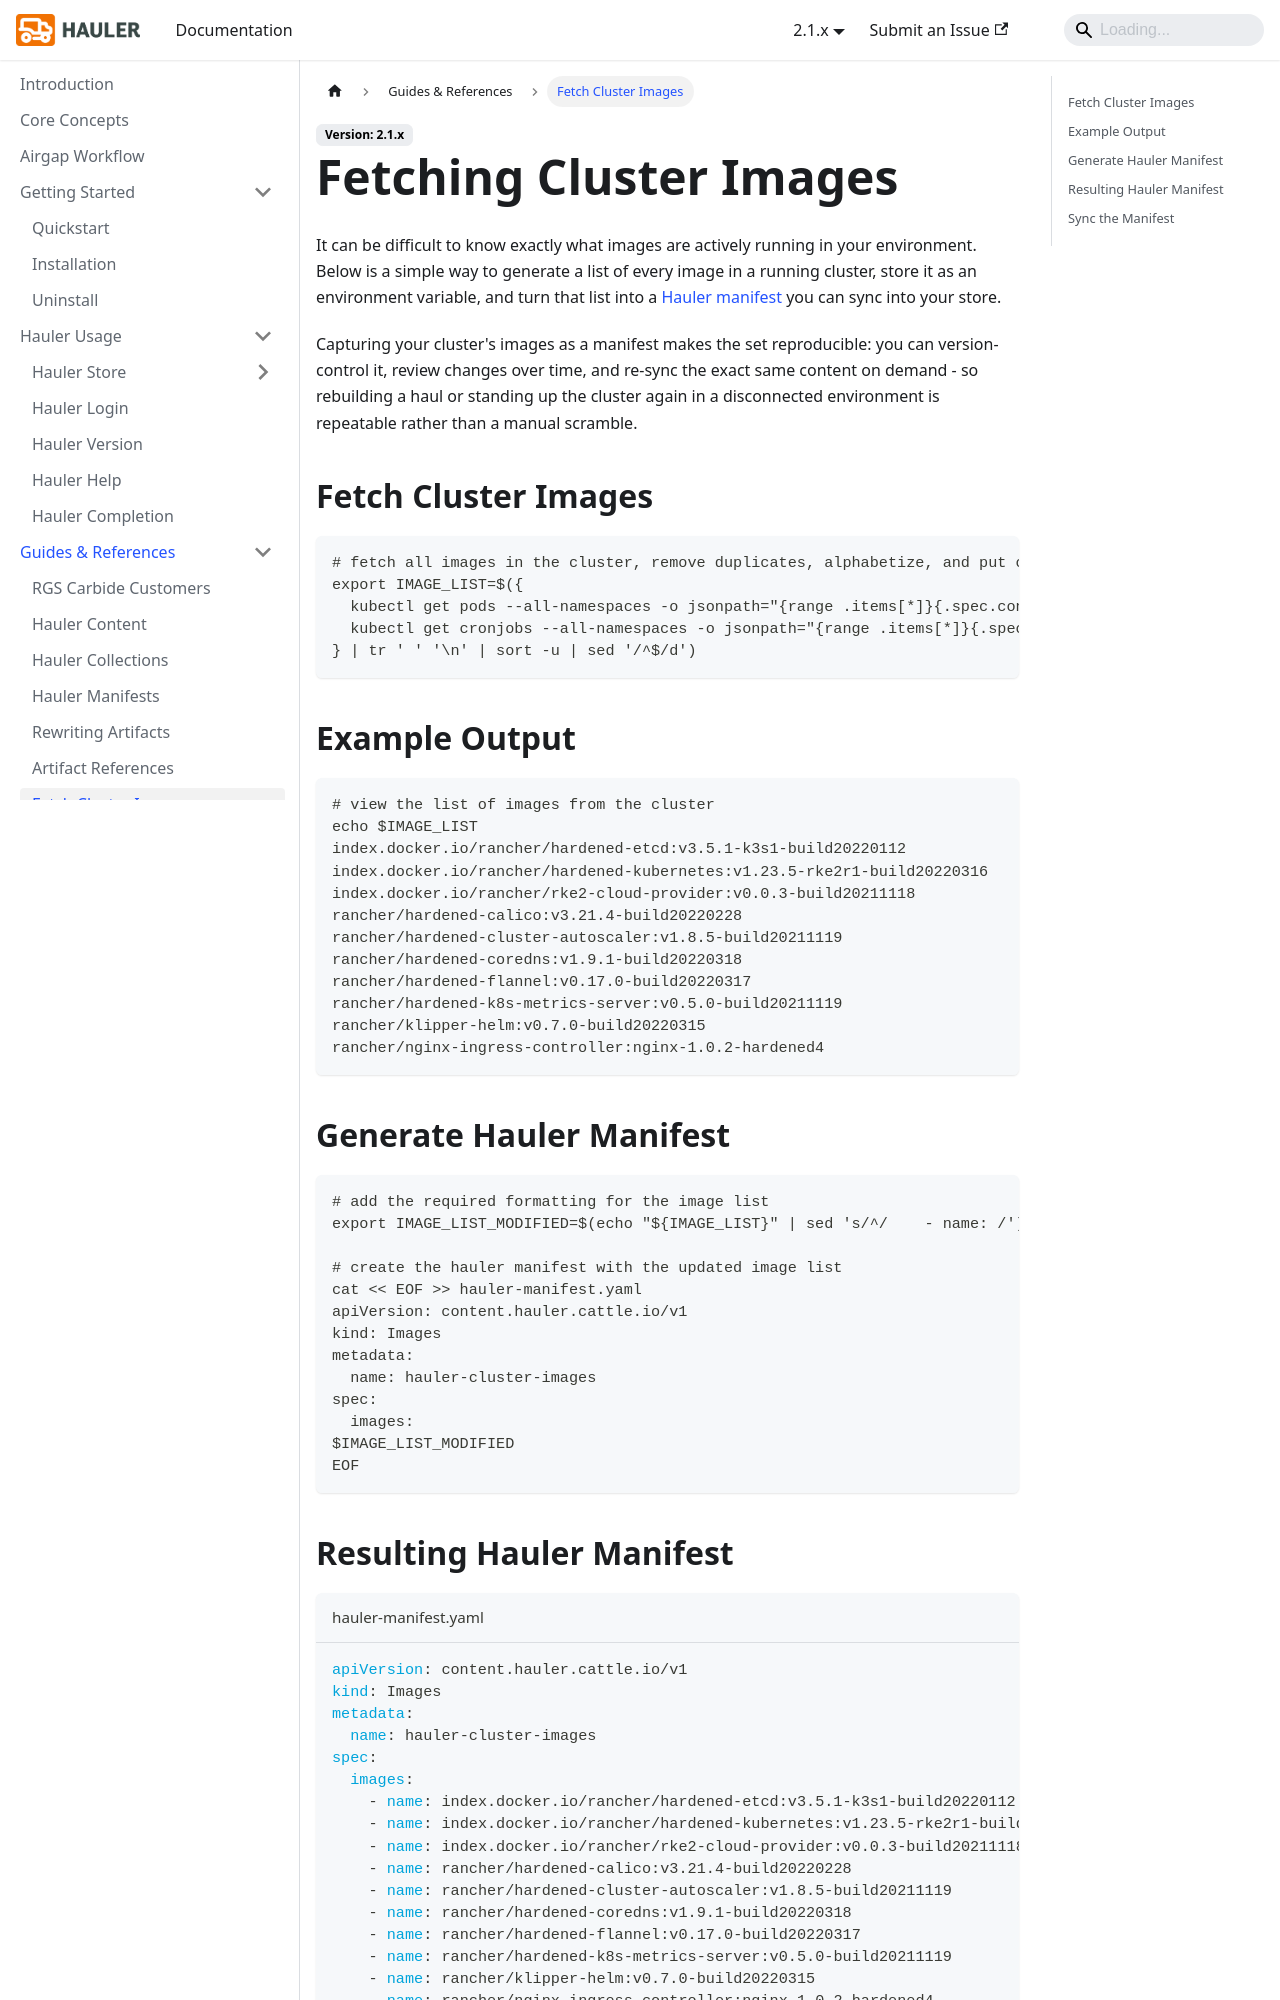

repository: hauler-dev/hauler-docs · page: docs/guides-references/cluster-images.html · generator: docusaurus

---
title: Fetching Cluster Images
description: Fetching Images on a Cluster Documentation
sidebar_label: Fetch Cluster Images
---

It can be difficult to know exactly what images are actively running in your environment. Below is a simple way to generate a list of every image in a running cluster, store it as an environment variable, and turn that list into a [Hauler manifest](hauler-manifests.md) you can sync into your store.

Capturing your cluster's images as a manifest makes the set reproducible: you can version-control it, review changes over time, and re-sync the exact same content on demand - so rebuilding a haul or standing up the cluster again in a disconnected environment is repeatable rather than a manual scramble.

## Fetch Cluster Images

```bash
# fetch all images in the cluster, remove duplicates, alphabetize, and put on a newline
export IMAGE_LIST=$({
  kubectl get pods --all-namespaces -o jsonpath="{range .items[*]}{.spec.containers[*].image} {.spec.initContainers[*].image} {.spec.ephemeralContainers[*].image}{'\n'}{end}"
  kubectl get cronjobs --all-namespaces -o jsonpath="{range .items[*]}{.spec.jobTemplate.spec.template.spec.containers[*].image} {.spec.jobTemplate.spec.template.spec.initContainers[*].image}{'\n'}{end}"
} | tr ' ' '\n' | sort -u | sed '/^$/d')
```

## Example Output

```bash
# view the list of images from the cluster
echo $IMAGE_LIST
index.docker.io/rancher/hardened-etcd:v3.5.1-k3s1-build20220112
index.docker.io/rancher/hardened-kubernetes:v1.23.5-rke2r1-build20220316
index.docker.io/rancher/rke2-cloud-provider:v0.0.3-build20211118
rancher/hardened-calico:v3.21.4-build20220228
rancher/hardened-cluster-autoscaler:v1.8.5-build20211119
rancher/hardened-coredns:v1.9.1-build20220318
rancher/hardened-flannel:v0.17.0-build20220317
rancher/hardened-k8s-metrics-server:v0.5.0-build20211119
rancher/klipper-helm:v0.7.0-build20220315
rancher/nginx-ingress-controller:nginx-1.0.2-hardened4
```

## Generate Hauler Manifest

```bash
# add the required formatting for the image list
export IMAGE_LIST_MODIFIED=$(echo "${IMAGE_LIST}" | sed 's/^/    - name: /')

# create the hauler manifest with the updated image list
cat << EOF >> hauler-manifest.yaml
apiVersion: content.hauler.cattle.io/v1
kind: Images
metadata:
  name: hauler-cluster-images
spec:
  images:
$IMAGE_LIST_MODIFIED
EOF
```
